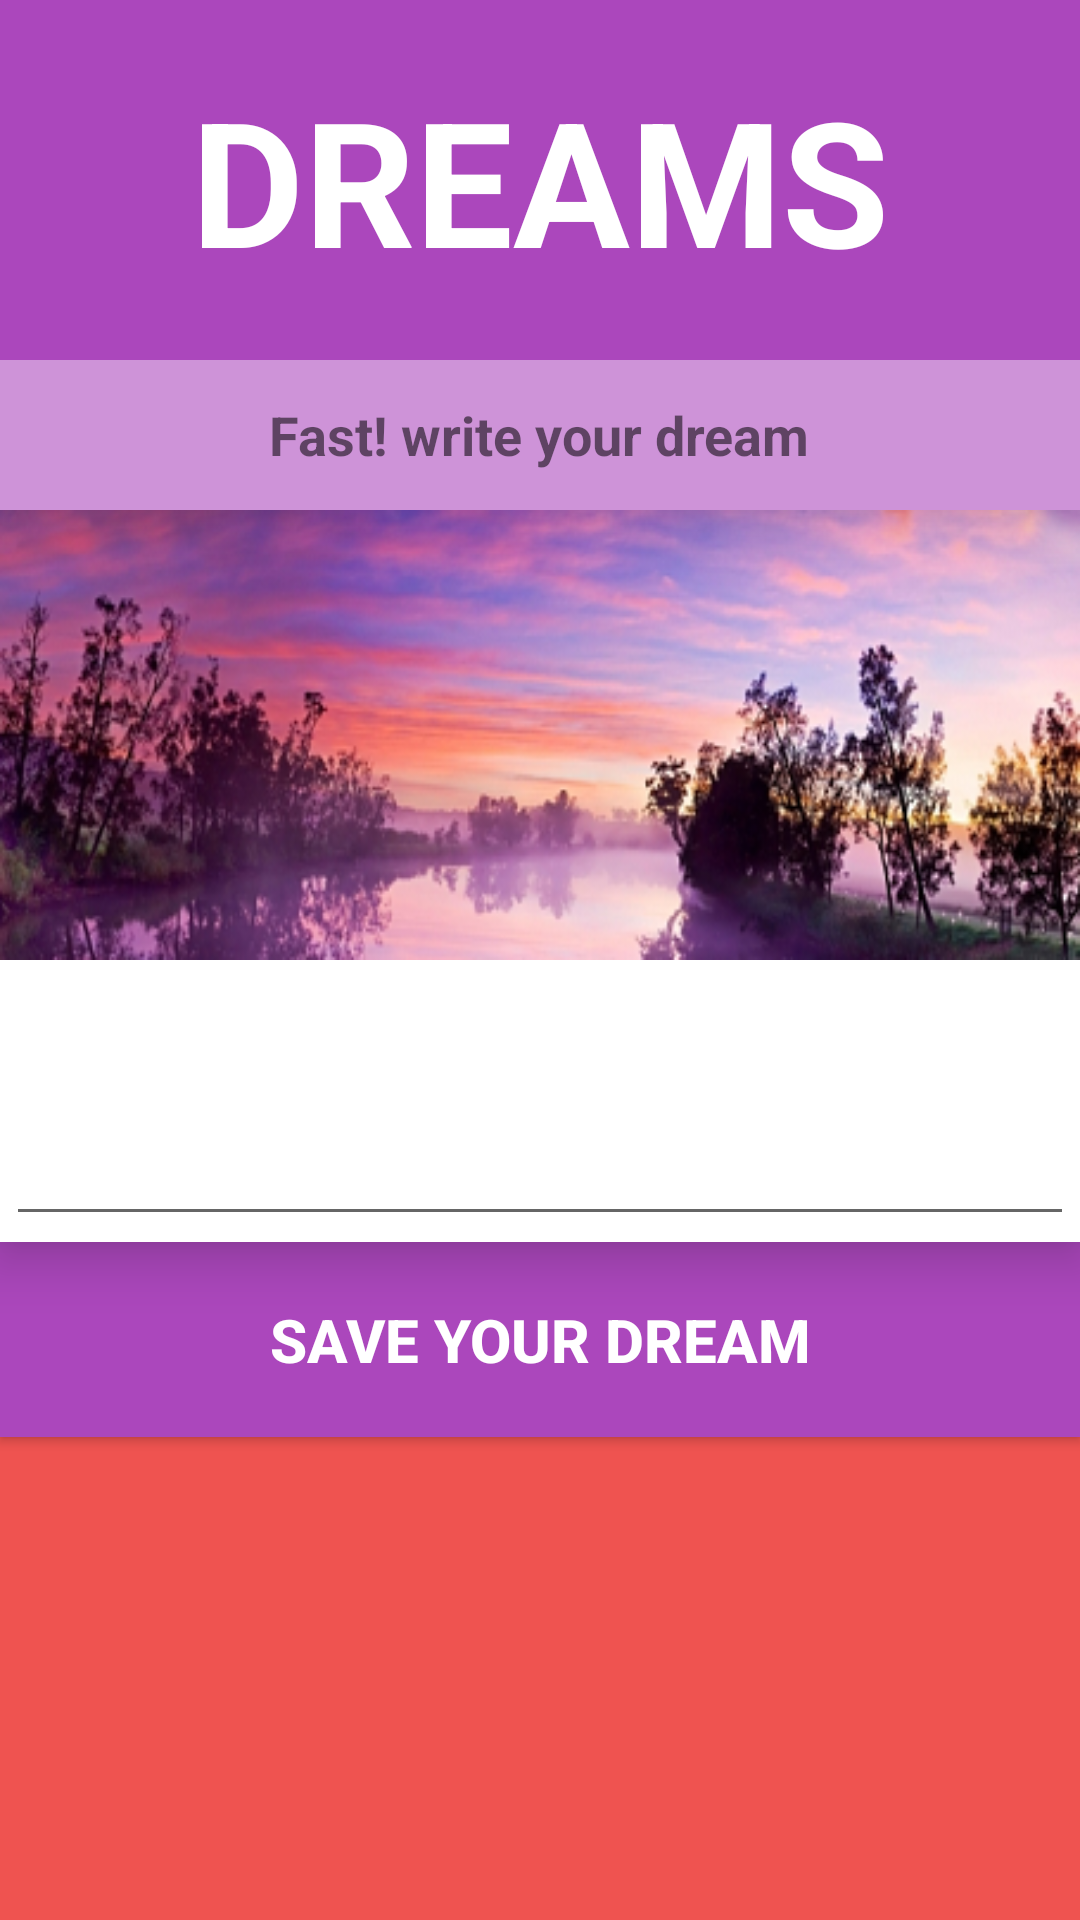

Produce the Android XML layout that renders to this screen, including the resource entries it uses.
<!-- AndroidManifest.xml: application theme AppTheme -->
<!-- res/layout/dreams_activity.xml -->
<?xml version="1.0" encoding="utf-8"?>
<RelativeLayout xmlns:android="http://schemas.android.com/apk/res/android"
    xmlns:tools="http://schemas.android.com/tools"
    tools:context="es.ivan.yourdreamprueba3.SegundaPantalla"
    android:layout_width="match_parent"
    android:layout_height="match_parent"
    android:background="#EF5350">

    <RelativeLayout
        android:id="@+id/CabeceraDreamLyt"
        style="@style/Cabeceras">

        <TextView
            android:id="@+id/TituloCabeceraDream"
            android:text="@string/TitleDreamCabe"
            style="@style/TextoCabeceras" />

    </RelativeLayout>


    <RelativeLayout
        android:id="@+id/SubtitleCabeceraDreams"
        android:layout_below="@+id/CabeceraDreamLyt"
        style="@style/LytDreamsAndNightMaresSubtitle">

        <TextView
            android:id="@+id/SubtituloCabeceraDream"
            android:text="@string/SubTitleDreamsScreen"
            style="@style/SubtituloCabecerasEditText"
            />

    </RelativeLayout>


    <RelativeLayout
        android:id="@+id/LayoutImagen"
        android:layout_below="@+id/SubtitleCabeceraDreams"
        style="@style/LytDreamsAndNightMaresImgs"
        >

        <ImageView
            android:contentDescription="@string/DescripcionImagenFScreen"
            android:id="@+id/imgDream"
            android:src="@drawable/cielo"
            style="@style/ImgDreamAndNightMares"
           />

    </RelativeLayout>

    <RelativeLayout
        android:id="@+id/linearLayoutEditTextDream"
        android:layout_below="@+id/LayoutImagen"
        style="@style/LytDreamsAndNightMares"
       >

        <EditText
            android:id="@+id/edtxDreams"
            style="@style/TextsDreamsAndNightMares"/>


    </RelativeLayout>

    <Button
        android:id="@+id/SaveDreams"
        android:layout_below="@+id/linearLayoutEditTextDream"
        android:text="@string/TextoBtnDream"
        android:background="@drawable/custtom_buttom"
        style="@style/BtnDreamAndNightmares"
         />

</RelativeLayout>
<!-- resources referenced by this layout -->
<resources>
  <!-- drawable custtom_buttom (drawable) -->
  <?xml version="1.0" encoding="utf-8"?>
  <selector xmlns:android="http://schemas.android.com/apk/res/android">
  
      <item android:drawable="@color/light_teal" android:state_pressed="true" />
      <item android:drawable="@color/pressed_purple_button" android:state_focused="true" />
      <item android:drawable="@color/focused_teal_button" />
  
  
  </selector>
  <string name="DescripcionImagenFScreen">Imagen de Primera Pantalla</string>
  <string name="SubTitleDreamsScreen">Fast! write your dream</string>
  <string name="TextoBtnDream">SAVE YOUR DREAM</string>
  <string name="TitleDreamCabe">DREAMS</string>
  <style name="BtnDreamAndNightmares">
          <item name="android:layout_width">match_parent</item>
          <item name="android:layout_alignParentStart">true</item>
          <item name="android:elevation">17sp</item>
          <item name="android:layout_height">65sp</item>
          <item name="android:textSize">20sp</item>
          <item name="android:textColor">#ffffff</item>
          <item name="android:textStyle">bold</item>
      </style>
  <style name="Cabeceras">
          <item name="android:background">#AB47BC</item>
          <item name="android:layout_width">match_parent</item>
          <item name="android:layout_height">120sp</item>
          <item name="android:gravity">center</item>
          <item name="android:elevation">17sp</item>
      </style>
  <style name="ImgDreamAndNightMares">
          <item name="android:layout_width">match_parent</item>
          <item name="android:layout_height">match_parent</item>
          <item name="android:scaleType">fitXY</item>
      </style>
  <style name="LytDreamsAndNightMaresImgs">
          <item name="android:layout_width">match_parent</item>
          <item name="android:layout_height">150sp</item>
          <item name="android:gravity">center</item>
          <item name="android:elevation">10sp</item>
      </style>
  <style name="LytDreamsAndNightMaresSubtitle">
          <item name="android:layout_width">match_parent</item>
          <item name="android:layout_height">50sp</item>
          <item name="android:elevation">17sp</item>
          <item name="android:gravity">center</item>
          <item name="android:background">#CE93D8</item>
      </style>
  <style name="SubtituloCabecerasEditText">
          <item name="android:layout_width">wrap_content</item>
          <item name="android:layout_height">wrap_content</item>
          <item name="android:textSize">18sp</item>
          <item name="android:textStyle">bold</item>
      </style>
  <style name="TextoCabeceras">
          <item name="android:layout_width">wrap_content</item>
          <item name="android:layout_height">wrap_content</item>
          <item name="android:layout_centerVertical">true</item>
          <item name="android:layout_centerHorizontal">true</item>
          <item name="android:textSize">58sp</item>
          <item name="android:textStyle">bold</item>
          <item name="android:textColor">#ffffff</item>
      </style>
  <style name="TextsDreamsAndNightMares">
          <item name="android:layout_width">wrap_content</item>
          <item name="android:layout_height">90sp</item>
          <item name="android:inputType">textMultiLine</item>
          <item name="android:ems">20</item>
  
      </style>
  <style name="AppTheme" parent="Theme.AppCompat.Light.DarkActionBar">
          
          <item name="colorPrimary">@color/colorPrimary</item>
          <item name="colorPrimaryDark">@color/colorPrimaryDark</item>
          <item name="colorAccent">@color/colorAccent</item>
          <item name="android:icon">@drawable/icon_launcher</item>
      </style>
  <color name="light_teal">#880E4F</color>
  <color name="pressed_purple_button">#D500F9</color>
  <color name="focused_teal_button">#AB47BC</color>
  <color name="colorPrimary">#D500F9</color>
  <color name="colorPrimaryDark">#E040FB</color>
  <color name="colorAccent">#FF4081</color>
</resources>
